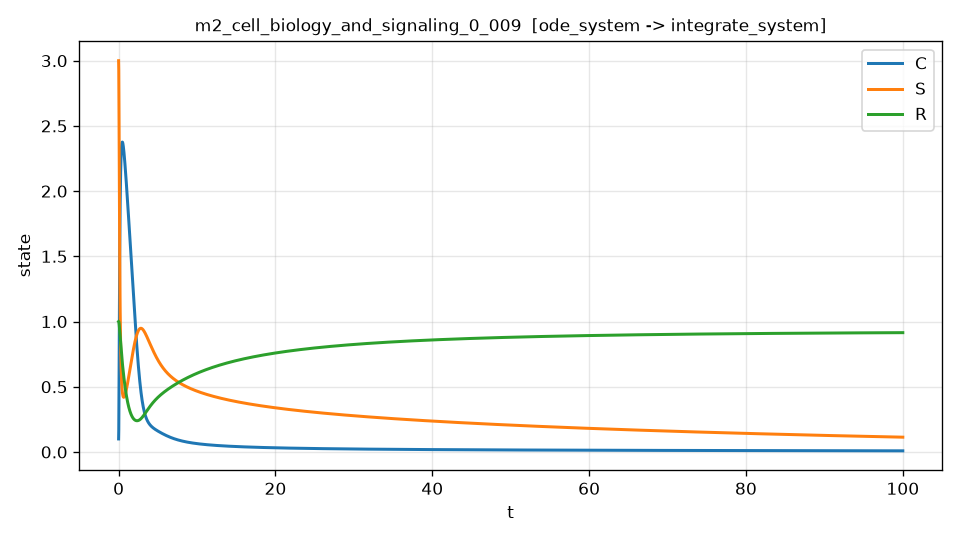

Values plotted in this chart, from the file beside it:
t, C, S, R, dC_dt, dC_dt_noisy
0.000000000000000000e+00, 1.000000000000000056e-01, 3.000000000000000000e+00, 1.000000000000000000e+00, 2.246951728967449657e+00, 2.253863412808745359e+00
2.000400080016003293e-02, 1.699313383002454547e-01, 2.928033547417667748e+00, 9.987170684758212014e-01, 5.223128214046581341e+00, 5.239560576916604262e+00
4.000800160032006586e-02, 3.292629999782362149e-01, 2.763636351462871676e+00, 9.949827801061401633e-01, 1.087026171075533654e+01, 1.087687045227900384e+01
6.001200240048010226e-02, 5.845852216276248292e-01, 2.498696454204439643e+00, 9.862519589548007781e-01, 1.384204886567901127e+01, 1.381598572104692479e+01
8.001600320064013172e-02, 8.594417119782289394e-01, 2.211730377342387310e+00, 9.732522284422188141e-01, 1.331350270046071849e+01, 1.333160981779418108e+01
1.000200040008001612e-01, 1.110773408753167546e+00, 1.947697431200946960e+00, 9.581890862810124032e-01, 1.175341919819062930e+01, 1.176234668963791030e+01
1.200240048009602045e-01, 1.329049429818093264e+00, 1.716748890319451437e+00, 9.423013486740127176e-01, 1.008125575909976490e+01, 1.007051669439255903e+01
1.400280056011202201e-01, 1.515036117698005835e+00, 1.518262035579952318e+00, 9.261444534852862898e-01, 8.543543171600415320e+00, 8.555165533684341739e+00
1.600320064012802634e-01, 1.672138192366711129e+00, 1.348842916039881823e+00, 9.099746987301631229e-01, 7.195975042449763492e+00, 7.203266490373485098e+00
1.800360072014403068e-01, 1.804195577329119171e+00, 1.204628853076001427e+00, 8.939165385549741050e-01, 6.037317147190924160e+00, 6.043199797124034767e+00
2.000400080016003224e-01, 1.914817309732387285e+00, 1.081982818757478926e+00, 8.780323219863768180e-01, 5.049241724549738741e+00, 5.049810169376054425e+00
2.200440088017603657e-01, 2.007194626392553083e+00, 9.776881400375887488e-01, 8.623536178286779208e-01, 4.209517246983669914e+00, 4.220451506715918732e+00
2.400480096019204090e-01, 2.084076783237861275e+00, 8.889743270816945486e-01, 8.468964297048171552e-01, 3.496610348900575094e+00, 3.481881267160541693e+00
2.600520104020804246e-01, 2.147803292560904076e+00, 8.134846558965057595e-01, 8.316689491756377173e-01, 2.891210902911126368e+00, 2.887952703951265132e+00
2.800560112022404402e-01, 2.200353070937151045e+00, 7.492263816858575343e-01, 8.166755554088502844e-01, 2.376584383380972554e+00, 2.366941997127372854e+00
3.000600120024005113e-01, 2.243395395008044968e+00, 6.945191159219930022e-01, 8.019188317496823704e-01, 1.938472825408241507e+00, 1.950449749660934096e+00
3.200640128025605269e-01, 2.278336986607463643e+00, 6.479471672510299651e-01, 7.874005204356664400e-01, 1.564835676146831167e+00, 1.565630118296464257e+00
3.400680136027205425e-01, 2.306363407918622599e+00, 6.083176849987772528e-01, 7.731219247234341063e-01, 1.245551793154387354e+00, 1.239702658135085622e+00
3.600720144028806136e-01, 2.328474542635108779e+00, 5.746248174273463905e-01, 7.590840421624108769e-01, 9.721324589341570066e-01, 9.564942896870202160e-01
3.800760152030406291e-01, 2.345514618195704060e+00, 5.460194105055046210e-01, 7.452875828098485256e-01, 7.374639065492651913e-01, 7.323200617368877952e-01
4.000800160032006447e-01, 2.358197422156820267e+00, 5.217835761575726483e-01, 7.317329504528772288e-01, 5.355842682979592428e-01, 5.357471119083261346e-01
4.200840168033607158e-01, 2.367127395496879672e+00, 5.013094323508938688e-01, 7.184202224223550370e-01, 3.614939753942072453e-01, 3.559819172882198179e-01
4.400880176035207314e-01, 2.372817240820594087e+00, 4.840813654311852399e-01, 7.053491410450133392e-01, 2.109963136774936632e-01, 2.368775899654578243e-01
4.600920184036807470e-01, 2.375702609515822239e+00, 4.696612417858082589e-01, 6.925191188819952437e-01, 8.056416598350094049e-02, 1.006986522896168301e-01
4.800960192038408181e-01, 2.376154352249209456e+00, 4.576760777592066565e-01, 6.799292553995462951e-01, -3.277096875250566643e-02, -8.699421833182503783e-02
5.001000200040007782e-01, 2.374488742100014704e+00, 4.478077534916080626e-01, 6.675783614506085595e-01, -1.315112306905047435e-01, -1.692914956098582058e-01
5.201040208041608492e-01, 2.370976013142435779e+00, 4.397844240851445097e-01, 6.554649881353392660e-01, -2.177690261411955597e-01, -2.212644679822987903e-01
5.401080216043209203e-01, 2.365847500369448131e+00, 4.333733393441471793e-01, 6.435874573247534203e-01, -2.933306696072338626e-01, -3.017744778387609350e-01
5.601120224044808804e-01, 2.359301619046249243e+00, 4.283748318282612488e-01, 6.319438919309569025e-01, -3.597092678283524414e-01, -3.554364078783802117e-01
5.801160232046409515e-01, 2.351508878425726756e+00, 4.246172766413680577e-01, 6.205322446703761541e-01, -4.181886913177507714e-01, -4.138422526972995175e-01
6.001200240048010226e-01, 2.342616085603814735e+00, 4.219528659530616399e-01, 6.093503244646460981e-01, -4.698601390332682870e-01, -4.275033639322473045e-01
6.201240248049609827e-01, 2.332749886038073317e+00, 4.202540506708840051e-01, 5.983958203892147942e-01, -5.156526301287204239e-01, -5.378930453825661040e-01
6.401280256051210538e-01, 2.322019745933492363e+00, 4.194105433286236528e-01, 5.876663230334793209e-01, -5.563584414563224056e-01, -5.639105415988623360e-01
6.601320264052811249e-01, 2.310520477815271700e+00, 4.193267802476188244e-01, 5.771593433110285831e-01, -5.926544005132085013e-01, -5.517989683633619524e-01
6.801360272054410849e-01, 2.298334354669516078e+00, 4.199197973028314101e-01, 5.668723284066347068e-01, -6.251196038486451778e-01, -6.121855439246082220e-01
7.001400280056011560e-01, 2.285532910721820077e+00, 4.211174205992294639e-01, 5.568026759808075710e-01, -6.542503161987539562e-01, -6.409890487512287516e-01
7.201440288057612271e-01, 2.272178485713127305e+00, 4.228567149261873714e-01, 5.469477465941313676e-01, -6.804725485928606599e-01, -6.907526760266099464e-01
7.401480296059211872e-01, 2.258325506309924346e+00, 4.250826964534756836e-01, 5.373048734631024059e-01, -7.041524949724811133e-01, -7.371139983895941272e-01
7.601520304060812583e-01, 2.244021591531413229e+00, 4.277472221653839668e-01, 5.278713715373102300e-01, -7.256053864196716496e-01, -7.222560915352168598e-01
7.801560312062413294e-01, 2.229308513723844865e+00, 4.308080244667100711e-01, 5.186445452348643625e-01, -7.451030350719030082e-01, -7.429227533154720842e-01
8.001600320064012895e-01, 2.214222974936519872e+00, 4.342279313772444693e-01, 5.096216938569322341e-01, -7.628800216560084335e-01, -7.874270627408999079e-01
8.201640328065613605e-01, 2.198797322829380896e+00, 4.379741472764528409e-01, 5.008001179304976125e-01, -7.791391436810815030e-01, -7.928036769166927344e-01
8.401680336067214316e-01, 2.183060121636356765e+00, 4.420176795449074492e-01, 4.921771225005234229e-01, -7.940558614162525064e-01, -7.954967350107970958e-01
8.601720344068813917e-01, 2.167036667412334250e+00, 4.463328209499677901e-01, 4.837500215649500057e-01, -8.077821713352311139e-01, -8.266772037964467135e-01
8.801760352070414628e-01, 2.150749426463905323e+00, 4.508967094192976588e-01, 4.755161404996386398e-01, -8.204498832839323130e-01, -8.224152826409766304e-01
9.001800360072015339e-01, 2.134218399933299981e+00, 4.556889618940098141e-01, 4.674728186487217552e-01, -8.321733605721302052e-01, -8.302637000227410802e-01
9.201840368073614940e-01, 2.117461464104520186e+00, 4.606913326650966534e-01, 4.596174112320671745e-01, -8.430519567594341179e-01, -8.423402320183244196e-01
9.401880376075215651e-01, 2.100494631785754684e+00, 4.658874509959126664e-01, 4.519472906661820000e-01, -8.531719757953275529e-01, -8.632978089616138995e-01
9.601920384076816362e-01, 2.083332313533434288e+00, 4.712625589430042283e-01, 4.444598478501551320e-01, -8.626084793367186920e-01, -8.507335179010022674e-01
9.801960392078415962e-01, 2.065987511525220199e+00, 4.768033168413707279e-01, 4.371524929076092691e-01, -8.714267181773701632e-01, -8.536033790917235686e-01
1.000200040008001556e+00, 2.048472013778847245e+00, 4.824976085523895453e-01, 4.300226555591086242e-01, -8.796834560975888007e-01, -8.732664900062575564e-01
1.020204040808161627e+00, 2.030796548591233375e+00, 4.883343865408423801e-01, 4.230677860131213941e-01, -8.874280549246287286e-01, -9.037926594724349227e-01
1.040208041608321698e+00, 2.012970917591640596e+00, 4.943035387636324218e-01, 4.162853540388438689e-01, -8.947034115646814723e-01, -8.800703658889726944e-01
1.060212042408481770e+00, 1.995004132707833611e+00, 5.003957512257308782e-01, 4.096728506234729728e-01, -9.015468285947093596e-01, -9.115756289640504217e-01
1.080216043208641841e+00, 1.976904494215085961e+00, 5.066024303484726321e-01, 4.032277856191855969e-01, -9.079906420410306378e-01, -8.904074296752709783e-01
1.100220044008801912e+00, 1.958679717870304815e+00, 5.129155753799258255e-01, 3.969476900922243034e-01, -9.140629434718030577e-01, -9.354986918093519677e-01
1.120224044808961761e+00, 1.940336978127514822e+00, 5.193277358501043883e-01, 3.908301134632343188e-01, -9.197880030646912175e-01, -9.014986590021155655e-01
1.140228045609121832e+00, 1.921883011302690569e+00, 5.258319082804175926e-01, 3.848726251483445826e-01, -9.251868320509941679e-01, -9.255881011433038097e-01
1.160232046409281903e+00, 1.903324157283410312e+00, 5.324214949530816643e-01, 3.790728132493764724e-01, -9.302775275897767759e-01, -9.552525053964651125e-01
1.180236047209441974e+00, 1.884666415784261861e+00, 5.390902482381266791e-01, 3.734282835965989644e-01, -9.350756360767180642e-01, -9.413536255160550592e-01
... 4,940 more rows
